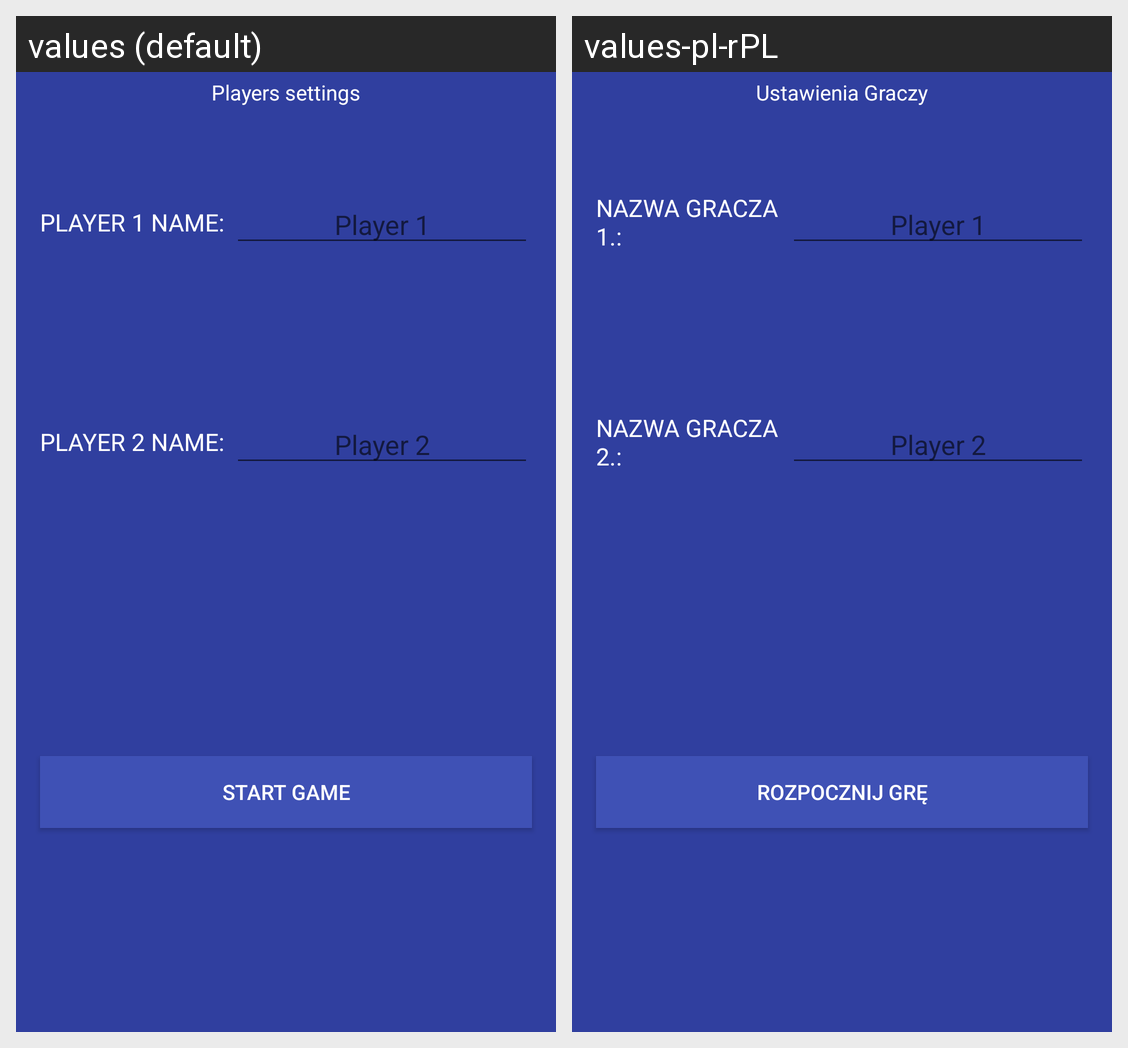

Strings drawn on this Android screen and how each of the app's shown locales translates them:
Android screen res/layout/activity_standard_multiplayer_settings.xml rendered under 2 locales, left to right: values (default), values-pl-rPL. Device: Nexus 5 (rendered at 1080×1920; each locale shown at half size, 540×960, under a caption strip naming it); theme AppTheme.
Strings drawn on this screen, with the default value and each locale's value (text and hints the layout hard-codes, and strings that could not be matched under every locale, appear in the picture but are not listed):

string_multiplayer_settings_players_settings
  values: Players settings
  values-pl-rPL: Ustawienia Graczy

string_multiplayer_settings_name_p1
  values: Player 1 name:
  values-pl-rPL: Nazwa gracza 1.:

string_multiplayer_settings_name_p2
  values: Player 2 name:
  values-pl-rPL: Nazwa gracza 2.:

string_multiplayer_settings_start_game
  values: Start game
  values-pl-rPL: Rozpocznij grę
